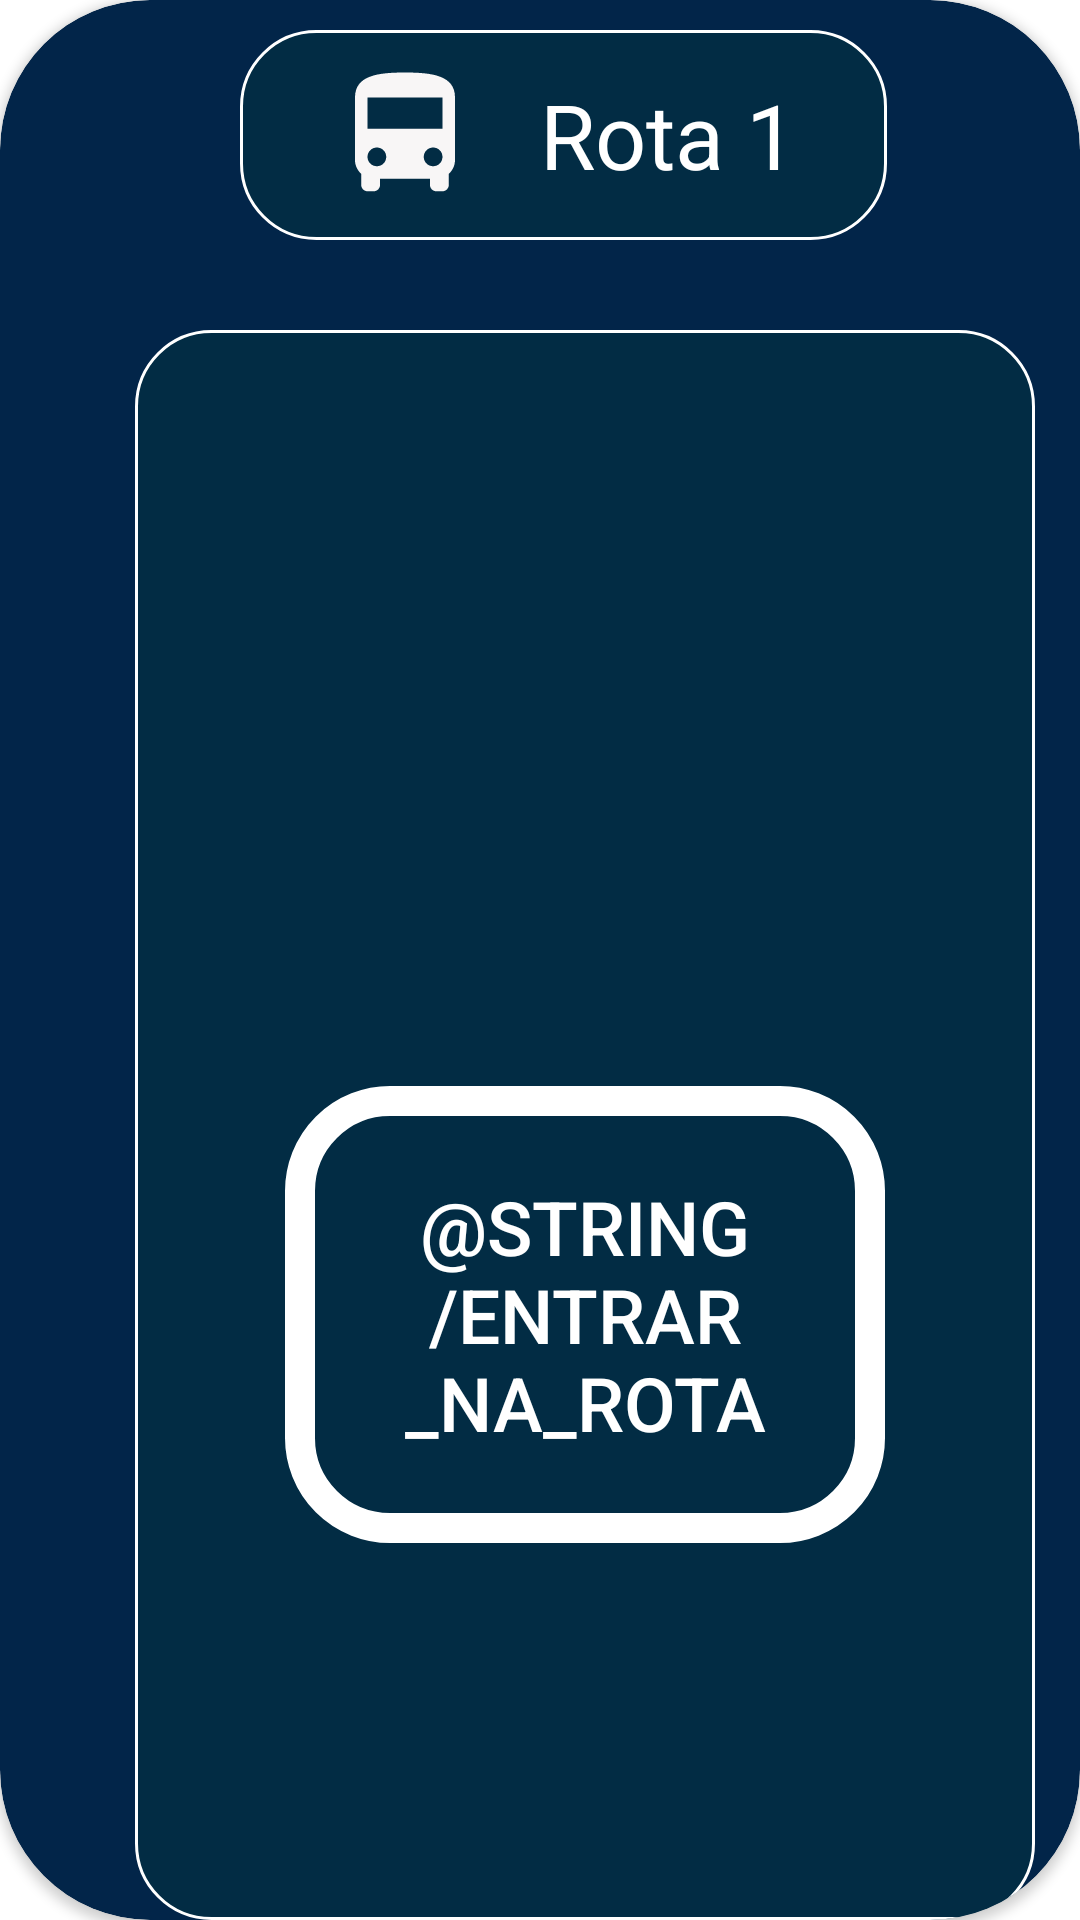

Reconstruct the res/layout file that produces this screen, plus the resources it refers to.
<!-- AndroidManifest.xml: application theme Theme.MapBus -->
<!-- res/layout/fragment_home.xml -->
<?xml version="1.0" encoding="utf-8"?>
<androidx.constraintlayout.widget.ConstraintLayout
    xmlns:android="http://schemas.android.com/apk/res/android"
    android:layout_width="match_parent"
    android:layout_height="match_parent"
    xmlns:app="http://schemas.android.com/apk/res-auto">

    <androidx.cardview.widget.CardView
        android:layout_width="match_parent"
        android:layout_height="match_parent"
        app:cardCornerRadius="50dp"
        app:cardBackgroundColor="#022549">

        <androidx.appcompat.widget.LinearLayoutCompat
            android:layout_width="match_parent"
            android:layout_height="match_parent"
            android:orientation="vertical">

            <androidx.appcompat.widget.LinearLayoutCompat
                android:layout_width="wrap_content"
                android:layout_height="wrap_content"
                android:layout_marginLeft="80dp"
                android:layout_marginTop="10dp"
                android:layout_marginBottom="30dp"
                android:background="@drawable/lista"
                android:gravity="center"
                android:orientation="horizontal"
                android:paddingLeft="20dp"
                android:paddingRight="20dp">

                <ImageView
                    android:layout_width="wrap_content"
                    android:layout_height="wrap_content"
                    android:layout_margin="10dp"
                    android:src="@drawable/bus" />

                <TextView
                    android:layout_width="wrap_content"
                    android:layout_height="wrap_content"
                    android:gravity="center"
                    android:padding="10dp"
                    android:text="Rota 1"
                    android:textColor="@color/white"
                    android:textSize="30sp" />
            </androidx.appcompat.widget.LinearLayoutCompat>

            <androidx.appcompat.widget.LinearLayoutCompat
                android:layout_width="300dp"
                android:layout_height="match_parent"
                android:layout_marginLeft="45dp"
                android:layout_marginRight="40dp"
                android:background="@drawable/lista">

                <androidx.appcompat.widget.LinearLayoutCompat
                    android:layout_width="match_parent"
                    android:layout_height="match_parent"
                    android:gravity="center"
                    android:layout_marginBottom="20dp"
                    android:orientation="vertical">


                    <TextView
                        android:id="@+id/signs"
                        android:layout_width="wrap_content"
                        android:layout_height="wrap_content"
                        android:layout_margin="20dp"
                        android:text=""
                        android:textAlignment="center"
                        android:textColor="@color/white"
                        android:textSize="40sp" />

                    <TextView
                        android:id="@+id/nomePonto"
                        android:layout_width="wrap_content"
                        android:layout_height="wrap_content"
                        android:text=""
                        android:textColor="@color/white"
                        android:textSize="40sp" />

                    <Button
                        android:id="@+id/toggleButton3"
                        android:layout_width="200dp"
                        android:layout_height="wrap_content"
                        android:layout_margin="50dp"
                        android:layout_marginEnd="200dp"
                        android:background="@drawable/botao_normal"

                        android:elevation="80dp"
                        android:padding="30dp"
                        android:text="@string/entrar_na_rota"
                        android:textColor="@color/white"
                        android:textColorHint="@drawable/botao_clicado"
                        android:textSize="25sp"
                        app:layout_constraintBottom_toBottomOf="parent"
                        app:layout_constraintEnd_toEndOf="parent"
                        app:layout_constraintStart_toStartOf="parent"
                        app:layout_constraintTop_toBottomOf="@id/nomePonto" />


                </androidx.appcompat.widget.LinearLayoutCompat>

            </androidx.appcompat.widget.LinearLayoutCompat>


        </androidx.appcompat.widget.LinearLayoutCompat>
    </androidx.cardview.widget.CardView>

</androidx.constraintlayout.widget.ConstraintLayout>
<!-- resources referenced by this layout -->
<resources>
  <color name="white">#FFFFFFFF</color>
  <!-- drawable botao_clicado (drawable) -->
  <?xml version="1.0" encoding="utf-8"?>
  <selector xmlns:android="http://schemas.android.com/apk/res/android">
  <item>
      <shape android:shape ="rectangle">
          <solid android:color = "#FF0808"/>
          <stroke android:color="#FFFFFF" android:width ="5dp" />
          <corners android:radius="25dp"/>
      </shape>
  </item>
  </selector>
  <!-- drawable botao_normal (drawable) -->
  <?xml version="1.0" encoding="utf-8"?>
  <selector xmlns:android="http://schemas.android.com/apk/res/android">
  <item>
      <shape android:shape ="rectangle">
          <solid android:color = "#00FFFFFF"/>
          <stroke android:color="#FFFFFF" android:width ="10dp" />
          <corners android:radius="30dp"/>
      </shape>
  </item>
  </selector>
  <!-- drawable bus (drawable) -->
  <vector android:height="50dp" android:tint="#F8F6F6"
      android:viewportHeight="24" android:viewportWidth="24"
      android:width="50dp"   xmlns:android="http://schemas.android.com/apk/res/android">
      <path android:fillColor="@android:color/white" android:pathData="M4,16c0,0.88 0.39,1.67 1,2.22L5,20c0,0.55 0.45,1 1,1h1c0.55,0 1,-0.45 1,-1v-1h8v1c0,0.55 0.45,1 1,1h1c0.55,0 1,-0.45 1,-1v-1.78c0.61,-0.55 1,-1.34 1,-2.22L20,6c0,-3.5 -3.58,-4 -8,-4s-8,0.5 -8,4v10zM7.5,17c-0.83,0 -1.5,-0.67 -1.5,-1.5S6.67,14 7.5,14s1.5,0.67 1.5,1.5S8.33,17 7.5,17zM16.5,17c-0.83,0 -1.5,-0.67 -1.5,-1.5s0.67,-1.5 1.5,-1.5 1.5,0.67 1.5,1.5 -0.67,1.5 -1.5,1.5zM18,11L6,11L6,6h12v5z"/>
  </vector>
  <!-- drawable lista (drawable) -->
  <?xml version="1.0" encoding="utf-8"?>
  <selector xmlns:android="http://schemas.android.com/apk/res/android">
      <item>
          <shape android:shape ="rectangle">
              <solid android:color = "#A6023142"/>
              <stroke android:color="@color/white" android:width ="1dp" />
              <corners android:radius="25dp"/>
          </shape>
      </item>
  </selector>
  <style name="Theme.MapBus" parent="Theme.MaterialComponents.DayNight.DarkActionBar">
          
          <item name="colorPrimary">@color/blue_main</item>
          <item name="colorPrimaryVariant">@color/teal_700</item>
          <item name="colorOnPrimary">@color/white</item>
          
          <item name="colorSecondary">@color/teal_200</item>
          <item name="colorSecondaryVariant">@color/teal_700</item>
          <item name="colorOnSecondary">@color/black</item>
          
          <item name="android:statusBarColor">?attr/colorPrimaryVariant</item>
          
      </style>
  <color name="blue_main">#2196F3</color>
  <color name="teal_700">#FF018786</color>
  <color name="teal_200">#FF03DAC5</color>
  <color name="black">#FF000000</color>
</resources>
